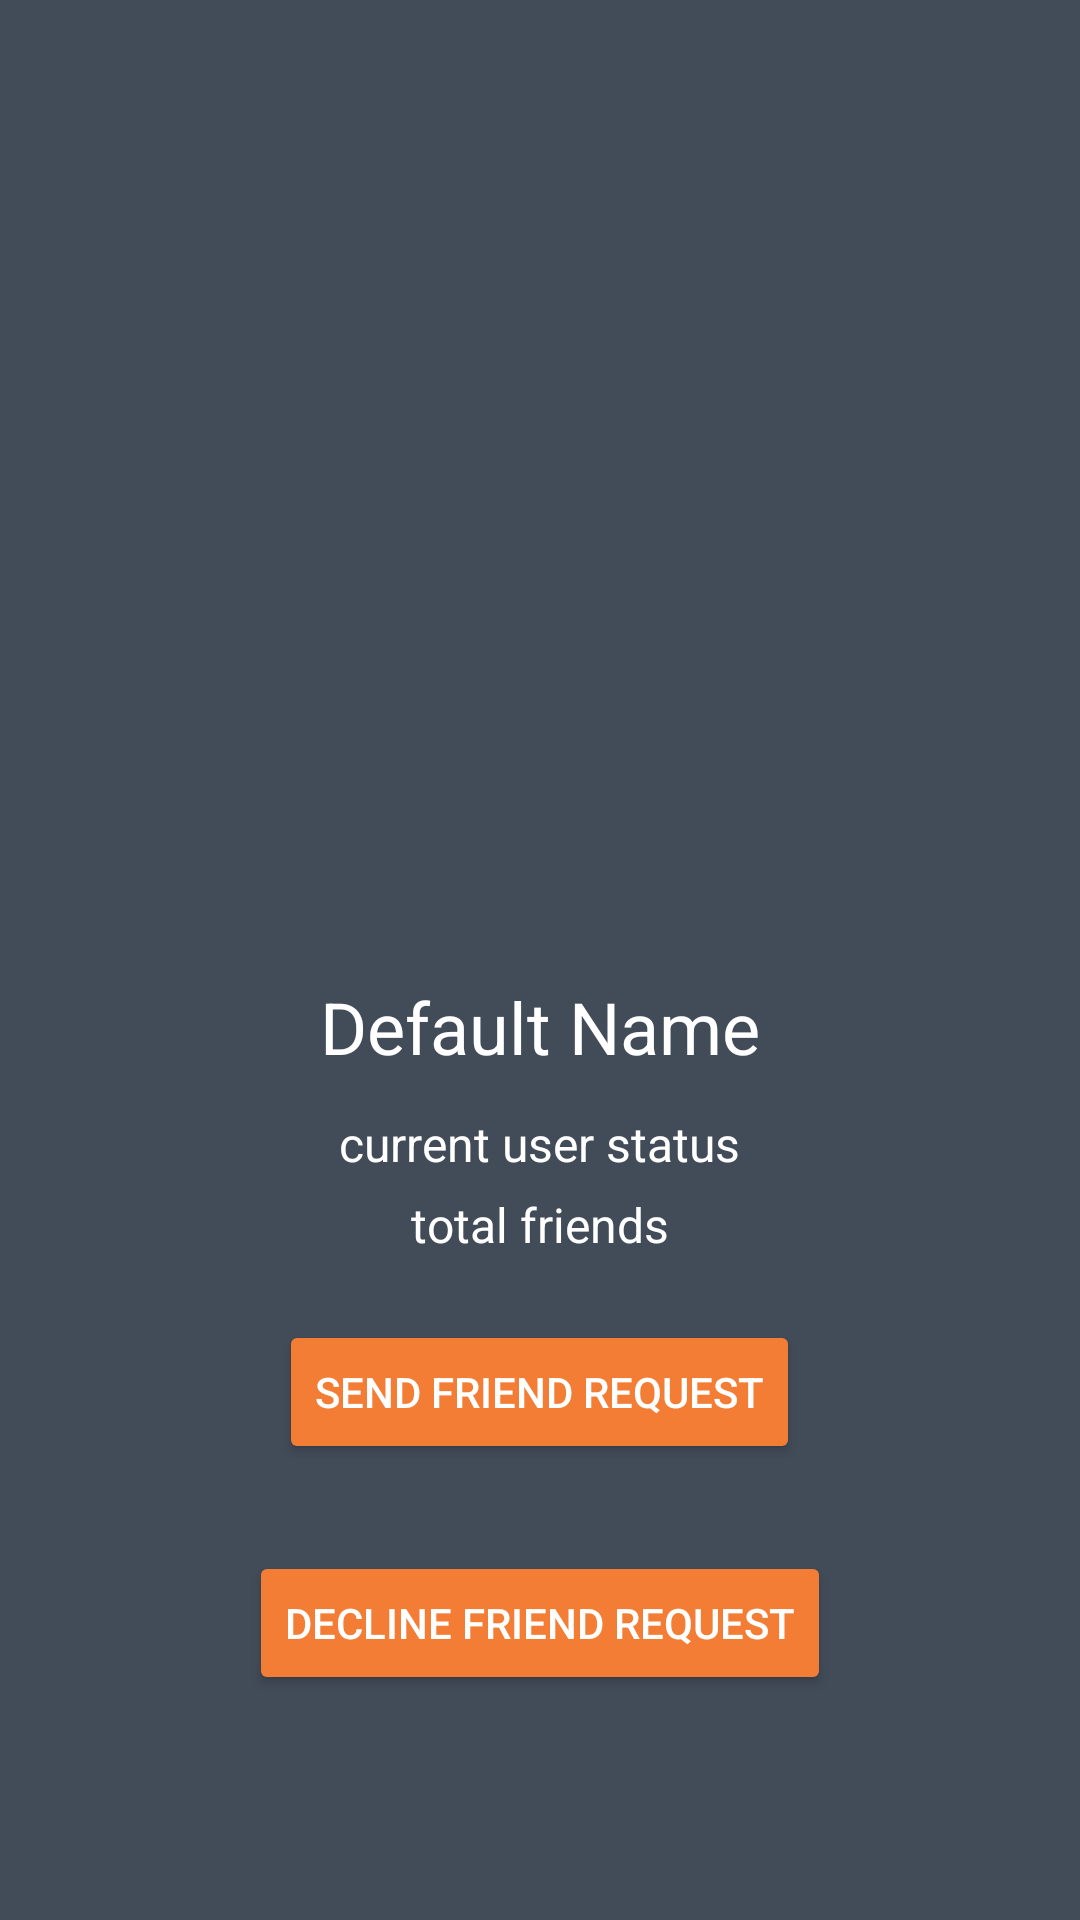

Reconstruct the res/layout file that produces this screen, plus the resources it refers to.
<!-- AndroidManifest.xml: application theme AppTheme -->
<!-- res/layout/activity_profile.xml -->
<?xml version="1.0" encoding="utf-8"?>
<RelativeLayout xmlns:android="http://schemas.android.com/apk/res/android"
    xmlns:app="http://schemas.android.com/apk/res-auto"
    xmlns:tools="http://schemas.android.com/tools"
    android:layout_width="match_parent"
    android:layout_height="match_parent"
    android:background="@color/colorPrimary"
    >

    <ImageView
        android:id="@+id/profile_image"
        android:layout_width="match_parent"
        android:layout_height="300dp"
        android:layout_alignParentStart="true"
        android:layout_alignParentTop="true"
        android:adjustViewBounds="true"
        android:scaleType="centerCrop"
        app:srcCompat="@drawable/default_avatar" />

    <TextView
        android:id="@+id/profile_displayName"
        android:layout_width="wrap_content"
        android:layout_height="wrap_content"
        android:layout_below="@+id/profile_image"
        android:layout_centerHorizontal="true"
        android:layout_marginTop="26dp"
        android:text="@string/display_name"
        android:textColor="@android:color/white"
        android:textSize="24sp" />

    <TextView
        android:id="@+id/profile_status"
        android:layout_width="wrap_content"
        android:layout_height="wrap_content"
        android:layout_below="@+id/profile_displayName"
        android:layout_centerHorizontal="true"
        android:layout_marginTop="12dp"
        android:text="@string/current_user_status"
        android:textColor="@android:color/white"
        android:textSize="16sp" />

    <TextView
        android:id="@+id/profile_totalFriends"
        android:layout_width="wrap_content"
        android:layout_height="wrap_content"
        android:layout_alignParentBottom="true"
        android:layout_centerHorizontal="true"
        android:layout_marginBottom="221dp"
        android:text="@string/total_friends"
        android:textColor="@android:color/white"
        android:textSize="16sp" />

    <Button
        android:id="@+id/profile_send_req_btn"
        android:layout_width="wrap_content"
        android:layout_height="wrap_content"
        android:layout_alignParentBottom="true"
        android:layout_centerHorizontal="true"
        android:layout_marginBottom="152dp"
        android:backgroundTint="@color/colorAccent"
        android:text="@string/send_friend_request"
        android:textColor="@android:color/white" />

    <Button
        android:id="@+id/profile_decline_btn"
        android:layout_width="wrap_content"
        android:layout_height="wrap_content"
        android:layout_alignParentBottom="true"
        android:layout_centerHorizontal="true"
        android:layout_marginBottom="75dp"
        android:backgroundTint="@color/colorAccent"
        android:text="@string/decline_friend_request"
        android:textColor="@android:color/white" />

</RelativeLayout>
<!-- resources referenced by this layout -->
<resources>
  <color name="colorAccent">#f37d35</color>
  <color name="colorPrimary">#424c58</color>
  <string name="current_user_status">current user status</string>
  <string name="decline_friend_request">decline friend request</string>
  <string name="display_name">Default Name</string>
  <string name="send_friend_request">send friend request</string>
  <string name="total_friends">total friends</string>
  <style name="AppTheme" parent="Theme.AppCompat.Light.NoActionBar">
          
          <item name="colorPrimary">@color/colorPrimary</item>
          <item name="colorPrimaryDark">@color/colorPrimaryDark</item>
          <item name="colorAccent">@color/colorAccent</item>
          <item name="panelBackground">@color/colorPrimary</item>
      </style>
  <color name="colorPrimaryDark">#343e49</color>
</resources>
